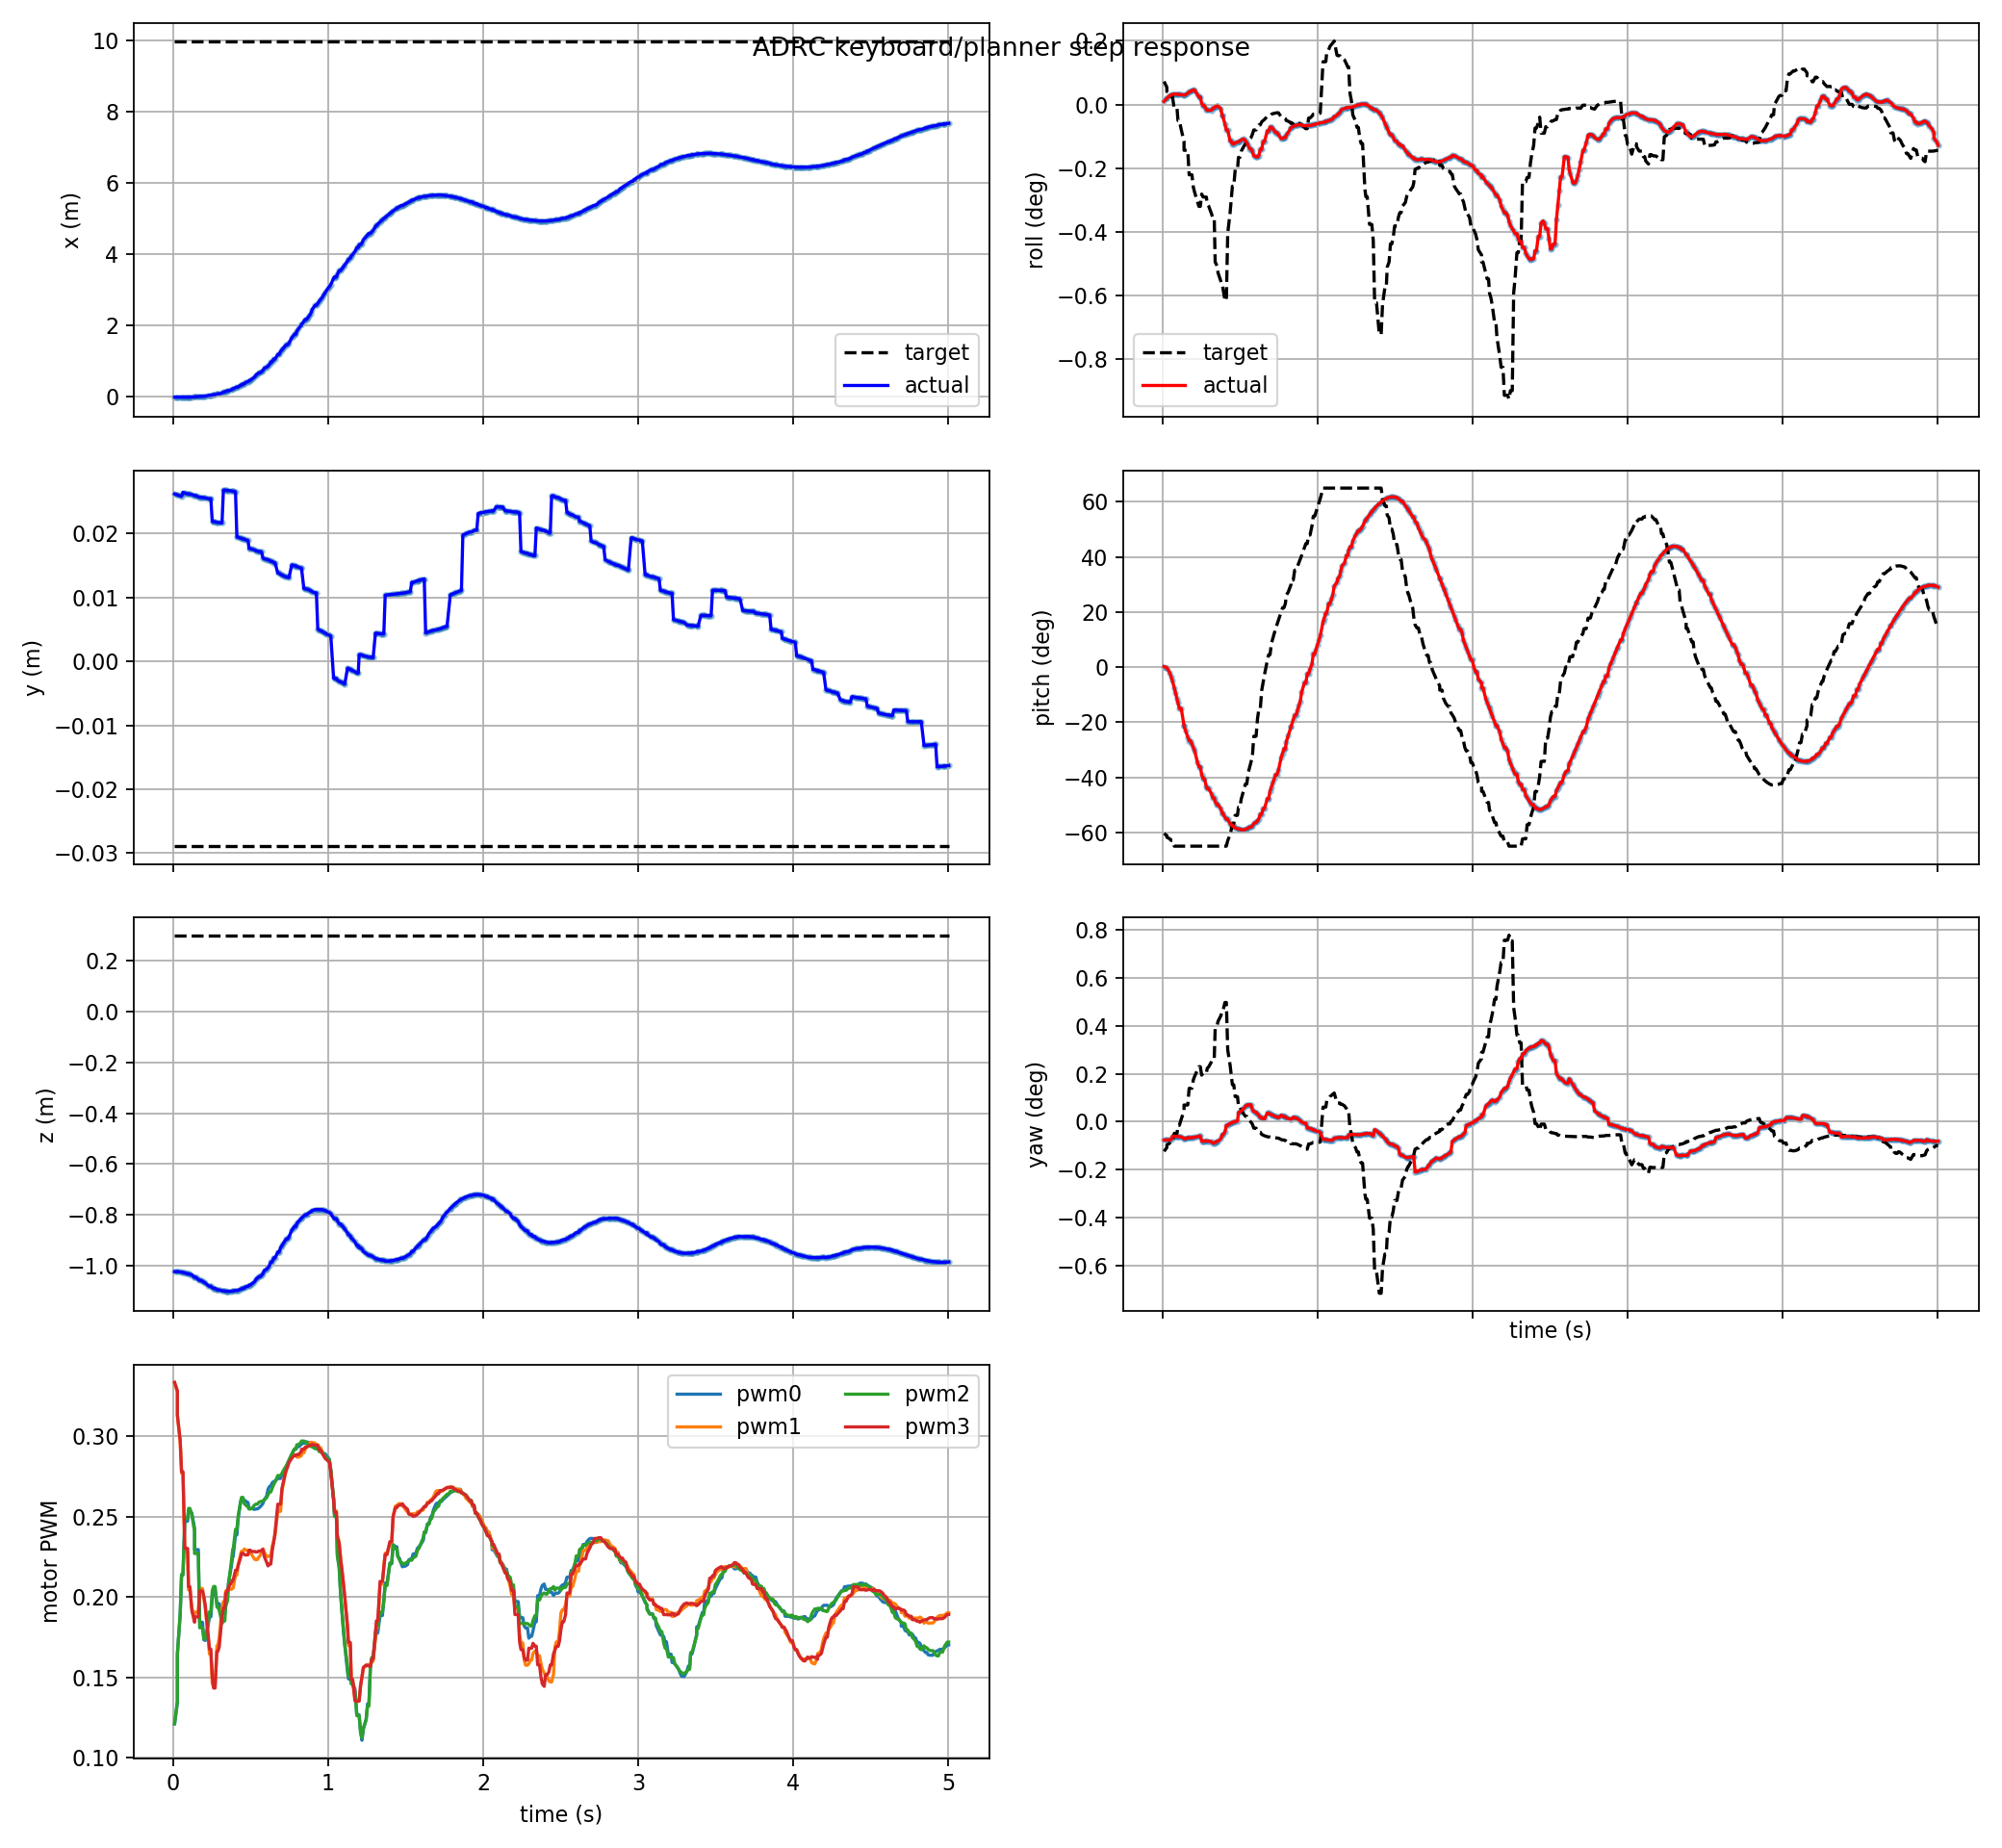

Source data for this figure (header and first rows):
t, actual_x, actual_y, actual_z, target_x, target_y, target_z, actual_roll, actual_pitch, actual_yaw, target_roll, target_pitch, target_yaw, pwm0, pwm1, pwm2, pwm3, target_frame, target_child
0.009, -0.008556, 0.02622, -1.023, 9.994, -0.02891, 0.301, 0.0001702, 0.003506, -0.001335, 0.001261, -1.054, -0.00216, 0.121, 0.333, 0.1211, 0.3337, keyboard_target, position_mode
0.027, -0.00856, 0.02607, -1.023, 9.994, -0.02891, 0.301, 0.0003356, -0.00294, -0.001328, 0.0009445, -1.067, -0.00189, 0.1344, 0.3277, 0.1349, 0.3285, keyboard_target, position_mode
0.027, -0.00856, 0.02607, -1.023, 9.994, -0.02891, 0.301, 0.0003356, -0.00294, -0.001328, 0.0007139, -1.078, -0.001692, 0.1645, 0.3129, 0.1644, 0.3133, keyboard_target, position_mode
0.045, -0.008544, 0.02592, -1.024, 9.994, -0.02891, 0.301, 0.0004789, -0.03404, -0.001322, 0.0005722, -1.087, -0.00157, 0.189, 0.2967, 0.1896, 0.2977, keyboard_target, position_mode
0.054, -0.0085, 0.02584, -1.025, 9.994, -0.02891, 0.301, 0.0005154, -0.05845, -0.001319, 0.0004463, -1.098, -0.001461, 0.2136, 0.2771, 0.2141, 0.278, keyboard_target, position_mode
0.063, -0.009533, 0.02646, -1.026, 9.994, -0.02891, 0.301, 0.000555, -0.08727, -0.001058, 0.0004463, -1.098, -0.001461, 0.2136, 0.2771, 0.2141, 0.278, keyboard_target, position_mode
0.075, -0.009266, 0.02636, -1.028, 9.994, -0.02891, 0.301, 0.0005657, -0.1308, -0.001061, -0.0002381, -1.134, -0.0008477, 0.2472, 0.2281, 0.249, 0.2302, keyboard_target, position_mode
0.084, -0.008919, 0.02629, -1.03, 9.994, -0.02891, 0.301, 0.0005668, -0.1661, -0.001061, -0.0002381, -1.134, -0.0008477, 0.2472, 0.2281, 0.249, 0.2302, keyboard_target, position_mode
0.093, -0.008405, 0.02622, -1.032, 9.994, -0.02891, 0.301, 0.0005559, -0.2025, -0.001068, -0.0002381, -1.134, -0.0008477, 0.2472, 0.2281, 0.249, 0.2302, keyboard_target, position_mode
0.099, -0.008405, 0.02622, -1.032, 9.994, -0.02891, 0.301, 0.0005492, -0.2268, -0.001074, -0.0008823, -1.134, -0.0002638, 0.2534, 0.2044, 0.2551, 0.2064, keyboard_target, position_mode
0.108, -0.007953, 0.02618, -1.033, 9.994, -0.02891, 0.301, 0.0005409, -0.2626, -0.001101, -0.0008823, -1.134, -0.0002638, 0.2534, 0.2044, 0.2551, 0.2064, keyboard_target, position_mode
0.12, -0.007082, 0.02613, -1.036, 9.994, -0.02891, 0.301, 0.0005409, -0.2626, -0.001101, -0.001382, -1.134, 0.0001891, 0.2523, 0.1935, 0.2512, 0.1916, keyboard_target, position_mode
0.138, -0.002136, 0.02596, -1.046, 9.994, -0.02891, 0.301, 0.0005142, -0.3714, -0.00122, -0.002039, -1.134, 0.0007843, 0.2427, 0.187, 0.2407, 0.1843, keyboard_target, position_mode
0.138, -0.002136, 0.02596, -1.046, 9.994, -0.02891, 0.301, 0.0005142, -0.3714, -0.00122, -0.002515, -1.134, 0.001216, 0.2295, 0.1906, 0.227, 0.1875, keyboard_target, position_mode
0.147, -0.002136, 0.02596, -1.046, 9.994, -0.02891, 0.301, 0.0005319, -0.3996, -0.001251, -0.002515, -1.134, 0.001216, 0.2295, 0.1906, 0.227, 0.1875, keyboard_target, position_mode
0.162, 0.004239, 0.02573, -1.055, 9.994, -0.02891, 0.301, 0.0006105, -0.4424, -0.001153, -0.002515, -1.134, 0.001216, 0.2295, 0.1906, 0.227, 0.1875, keyboard_target, position_mode
0.171, 0.007435, 0.0257, -1.058, 9.994, -0.02891, 0.301, 0.0006912, -0.4658, -0.001173, -0.003859, -1.134, 0.002434, 0.1842, 0.2052, 0.1808, 0.2037, keyboard_target, position_mode
0.18, 0.007435, 0.0257, -1.058, 9.994, -0.02891, 0.301, 0.0006912, -0.4658, -0.001173, -0.003859, -1.134, 0.002434, 0.1842, 0.2052, 0.1808, 0.2037, keyboard_target, position_mode
0.189, 0.01104, 0.02566, -1.061, 9.994, -0.02891, 0.301, 0.0007675, -0.4881, -0.001164, -0.003859, -1.134, 0.002434, 0.1842, 0.2052, 0.1808, 0.2037, keyboard_target, position_mode
0.198, 0.01506, 0.02563, -1.065, 9.994, -0.02891, 0.301, 0.000802, -0.5102, -0.001145, -0.004539, -1.134, 0.00305, 0.1732, 0.1987, 0.1736, 0.2002, keyboard_target, position_mode
0.207, 0.01951, 0.0256, -1.068, 9.994, -0.02891, 0.301, 0.0007856, -0.5327, -0.001128, -0.004843, -1.134, 0.003326, 0.1729, 0.1927, 0.1743, 0.1949, keyboard_target, position_mode
0.225, 0.03545, 0.02549, -1.078, 9.994, -0.02891, 0.301, 0.0005334, -0.6053, -0.001094, -0.005341, -1.134, 0.003777, 0.1823, 0.1763, 0.1826, 0.1766, keyboard_target, position_mode
0.234, 0.04167, 0.02546, -1.081, 9.994, -0.02891, 0.301, 0.0004048, -0.631, -0.001054, -0.005596, -1.134, 0.004008, 0.1876, 0.1644, 0.1908, 0.1675, keyboard_target, position_mode
0.243, 0.04167, 0.02546, -1.081, 9.994, -0.02891, 0.301, 0.0004048, -0.631, -0.001054, -0.005596, -1.134, 0.004008, 0.1876, 0.1644, 0.1908, 0.1675, keyboard_target, position_mode
0.252, 0.05126, 0.02191, -1.086, 9.994, -0.02891, 0.301, 4.6693241834097745e-05, -0.682, -0.001422, -0.004919, -1.134, 0.003394, 0.1989, 0.1462, 0.2038, 0.1507, keyboard_target, position_mode
0.261, 0.05889, 0.02186, -1.089, 9.994, -0.02891, 0.301, -6.592850667860704e-05, -0.7065, -0.001414, -0.005082, -1.134, 0.003543, 0.2054, 0.1437, 0.2065, 0.1433, keyboard_target, position_mode
0.27, 0.05889, 0.02186, -1.089, 9.994, -0.02891, 0.301, -6.592850667860704e-05, -0.7065, -0.001414, -0.005082, -1.134, 0.003543, 0.2054, 0.1437, 0.2065, 0.1433, keyboard_target, position_mode
0.282, 0.07868, 0.02177, -1.094, 9.994, -0.02891, 0.301, -0.0002852, -0.7575, -0.001399, -0.005082, -1.134, 0.003543, 0.1959, 0.1696, 0.1938, 0.166, keyboard_target, position_mode
0.288, 0.08484, 0.02174, -1.095, 9.994, -0.02891, 0.301, -0.0003152, -0.77, -0.001415, -0.005477, -1.134, 0.0039, 0.1959, 0.1696, 0.1938, 0.166, keyboard_target, position_mode
0.297, 0.08484, 0.02174, -1.095, 9.994, -0.02891, 0.301, -0.0003152, -0.77, -0.001415, -0.005581, -1.134, 0.003994, 0.1959, 0.1745, 0.1918, 0.1689, keyboard_target, position_mode
0.315, 0.1048, 0.02166, -1.098, 9.994, -0.02891, 0.301, -0.0003172, -0.802, -0.001458, -0.005993, -1.134, 0.004368, 0.189, 0.1928, 0.1835, 0.1876, keyboard_target, position_mode
0.324, 0.1324, 0.02683, -1.099, 9.994, -0.02891, 0.301, -0.0001951, -0.8298, -0.00156, -0.006239, -1.134, 0.004591, 0.1898, 0.1972, 0.1851, 0.1932, keyboard_target, position_mode
0.333, 0.1324, 0.02683, -1.099, 9.994, -0.02891, 0.301, -0.0001951, -0.8298, -0.00156, -0.006239, -1.134, 0.004591, 0.1898, 0.1972, 0.1851, 0.1932, keyboard_target, position_mode
0.339, 0.1528, 0.02679, -1.1, 9.994, -0.02891, 0.301, -0.0001211, -0.8526, -0.001501, -0.00865, -1.134, 0.006776, 0.1971, 0.2037, 0.1941, 0.2024, keyboard_target, position_mode
0.351, 0.1704, 0.02675, -1.101, 9.994, -0.02891, 0.301, -9.22438649640543e-05, -0.8714, -0.001422, -0.008855, -1.134, 0.006962, 0.2004, 0.2048, 0.1978, 0.2039, keyboard_target, position_mode
0.357, 0.1704, 0.02675, -1.101, 9.994, -0.02891, 0.301, -9.22438649640543e-05, -0.8714, -0.001422, -0.009231, -1.134, 0.007303, 0.2089, 0.2052, 0.2081, 0.206, keyboard_target, position_mode
0.375, 0.194, 0.02669, -1.1, 9.994, -0.02891, 0.301, -0.0002299, -0.8954, -0.001249, -0.009685, -1.134, 0.007714, 0.2189, 0.2047, 0.222, 0.2089, keyboard_target, position_mode
0.384, 0.2249, 0.02663, -1.099, 9.994, -0.02891, 0.301, -0.0006107, -0.9243, -0.0009736, -0.009984, -1.134, 0.007985, 0.2253, 0.2055, 0.2295, 0.2105, keyboard_target, position_mode
0.387, 0.2249, 0.02663, -1.099, 9.994, -0.02891, 0.301, -0.0006107, -0.9243, -0.0009736, -0.009984, -1.134, 0.007985, 0.2253, 0.2055, 0.2295, 0.2105, keyboard_target, position_mode
0.402, 0.2588, 0.02656, -1.097, 9.994, -0.02891, 0.301, -0.001081, -0.9514, -0.0007526, -0.01076, -1.134, 0.008689, 0.2386, 0.2136, 0.2421, 0.2166, keyboard_target, position_mode
0.411, 0.2745, 0.01945, -1.097, 9.994, -0.02891, 0.301, -0.001407, -0.9639, -0.0002687, -0.01076, -1.134, 0.008689, 0.2386, 0.2136, 0.2421, 0.2166, keyboard_target, position_mode
0.42, 0.2745, 0.01945, -1.097, 9.994, -0.02891, 0.301, -0.001407, -0.9639, -0.0002687, -0.007057, -1.099, 0.005224, 0.2494, 0.2204, 0.251, 0.22, keyboard_target, position_mode
0.435, 0.3266, 0.01927, -1.092, 9.994, -0.02891, 0.301, -0.002003, -0.9929, -0.0001221, -0.005968, -1.062, 0.004147, 0.2591, 0.2266, 0.2593, 0.2245, keyboard_target, position_mode
0.441, 0.3266, 0.01927, -1.092, 9.994, -0.02891, 0.301, -0.002003, -0.9929, -0.0001221, -0.005372, -1.037, 0.003562, 0.2613, 0.2285, 0.262, 0.2272, keyboard_target, position_mode
0.45, 0.3622, 0.01916, -1.088, 9.994, -0.02891, 0.301, -0.002169, -1.007, -3.026720822276659e-05, -0.004488, -0.993, 0.002696, 0.2613, 0.2285, 0.262, 0.2272, keyboard_target, position_mode
0.459, 0.3622, 0.01916, -1.088, 9.994, -0.02891, 0.301, -0.002169, -1.007, -3.026720822276659e-05, -0.004488, -0.993, 0.002696, 0.2602, 0.2298, 0.2581, 0.2264, keyboard_target, position_mode
0.468, 0.4082, 0.019, -1.083, 9.994, -0.02891, 0.301, -0.002104, -1.019, 1.0129879879541615e-05, -0.003583, -0.9389, 0.001828, 0.2597, 0.2292, 0.2572, 0.2261, keyboard_target, position_mode
0.483, 0.4243, 0.01895, -1.08, 9.994, -0.02891, 0.301, -0.002063, -1.023, 4.902859807533761e-05, -0.003583, -0.9389, 0.001828, 0.2587, 0.2288, 0.2561, 0.2263, keyboard_target, position_mode
0.489, 0.4517, 0.0177, -1.077, 9.994, -0.02891, 0.301, -0.002047, -1.026, 0.0006652, -0.002904, -0.8887, 0.001191, 0.2551, 0.228, 0.2548, 0.2291, keyboard_target, position_mode
0.498, 0.4688, 0.01765, -1.075, 9.994, -0.02891, 0.301, -0.002007, -1.028, 0.0007193, -0.002904, -0.8887, 0.001191, 0.2551, 0.228, 0.2548, 0.2291, keyboard_target, position_mode
0.507, 0.4951, 0.01759, -1.071, 9.994, -0.02891, 0.301, -0.001938, -1.03, 0.0007901, -0.002569, -0.8362, 0.0008427, 0.255, 0.2263, 0.2551, 0.2283, keyboard_target, position_mode
0.525, 0.5504, 0.01745, -1.063, 9.994, -0.02891, 0.301, -0.001896, -1.031, 0.000977, -0.002281, -0.7733, 0.0005296, 0.2545, 0.2235, 0.2573, 0.2283, keyboard_target, position_mode
0.534, 0.6091, 0.01732, -1.054, 9.994, -0.02891, 0.301, -0.001994, -1.027, 0.001139, -0.002159, -0.7408, 0.0003933, 0.2548, 0.2233, 0.2578, 0.228, keyboard_target, position_mode
0.543, 0.6398, 0.01726, -1.049, 9.994, -0.02891, 0.301, -0.002107, -1.024, 0.001193, -0.002159, -0.7408, 0.0003933, 0.2548, 0.2233, 0.2578, 0.228, keyboard_target, position_mode
0.552, 0.6713, 0.0172, -1.043, 9.994, -0.02891, 0.301, -0.002257, -1.019, 0.001235, -0.001971, -0.6697, 0.00016, 0.2553, 0.2247, 0.2589, 0.2286, keyboard_target, position_mode
0.561, 0.6713, 0.0172, -1.043, 9.994, -0.02891, 0.301, -0.00243, -1.014, 0.001242, -0.001893, -0.6364, 6.140546887348851e-05, 0.2561, 0.2257, 0.2594, 0.2286, keyboard_target, position_mode
0.57, 0.7036, 0.01714, -1.038, 9.994, -0.02891, 0.301, -0.00243, -1.014, 0.001242, -0.001824, -0.6026, -2.9473844757213776e-05, 0.2571, 0.2277, 0.2595, 0.2289, keyboard_target, position_mode
0.579, 0.7371, 0.01619, -1.031, 9.994, -0.02891, 0.301, -0.002587, -1.007, 0.0008977, -0.001642, -0.5682, -0.0001801, 0.2582, 0.2299, 0.2598, 0.2297, keyboard_target, position_mode
0.588, 0.8059, 0.01605, -1.018, 9.994, -0.02891, 0.301, -0.002819, -0.9901, 0.0007425, -0.001401, -0.4379, -0.0004696, 0.2606, 0.2278, 0.2604, 0.2251, keyboard_target, position_mode
0.603, 0.8296, 0.016, -1.014, 9.994, -0.02891, 0.301, -0.00287, -0.9836, 0.0006834, -0.001401, -0.4379, -0.0004696, 0.2628, 0.2252, 0.2619, 0.2216, keyboard_target, position_mode
... 440 more rows
